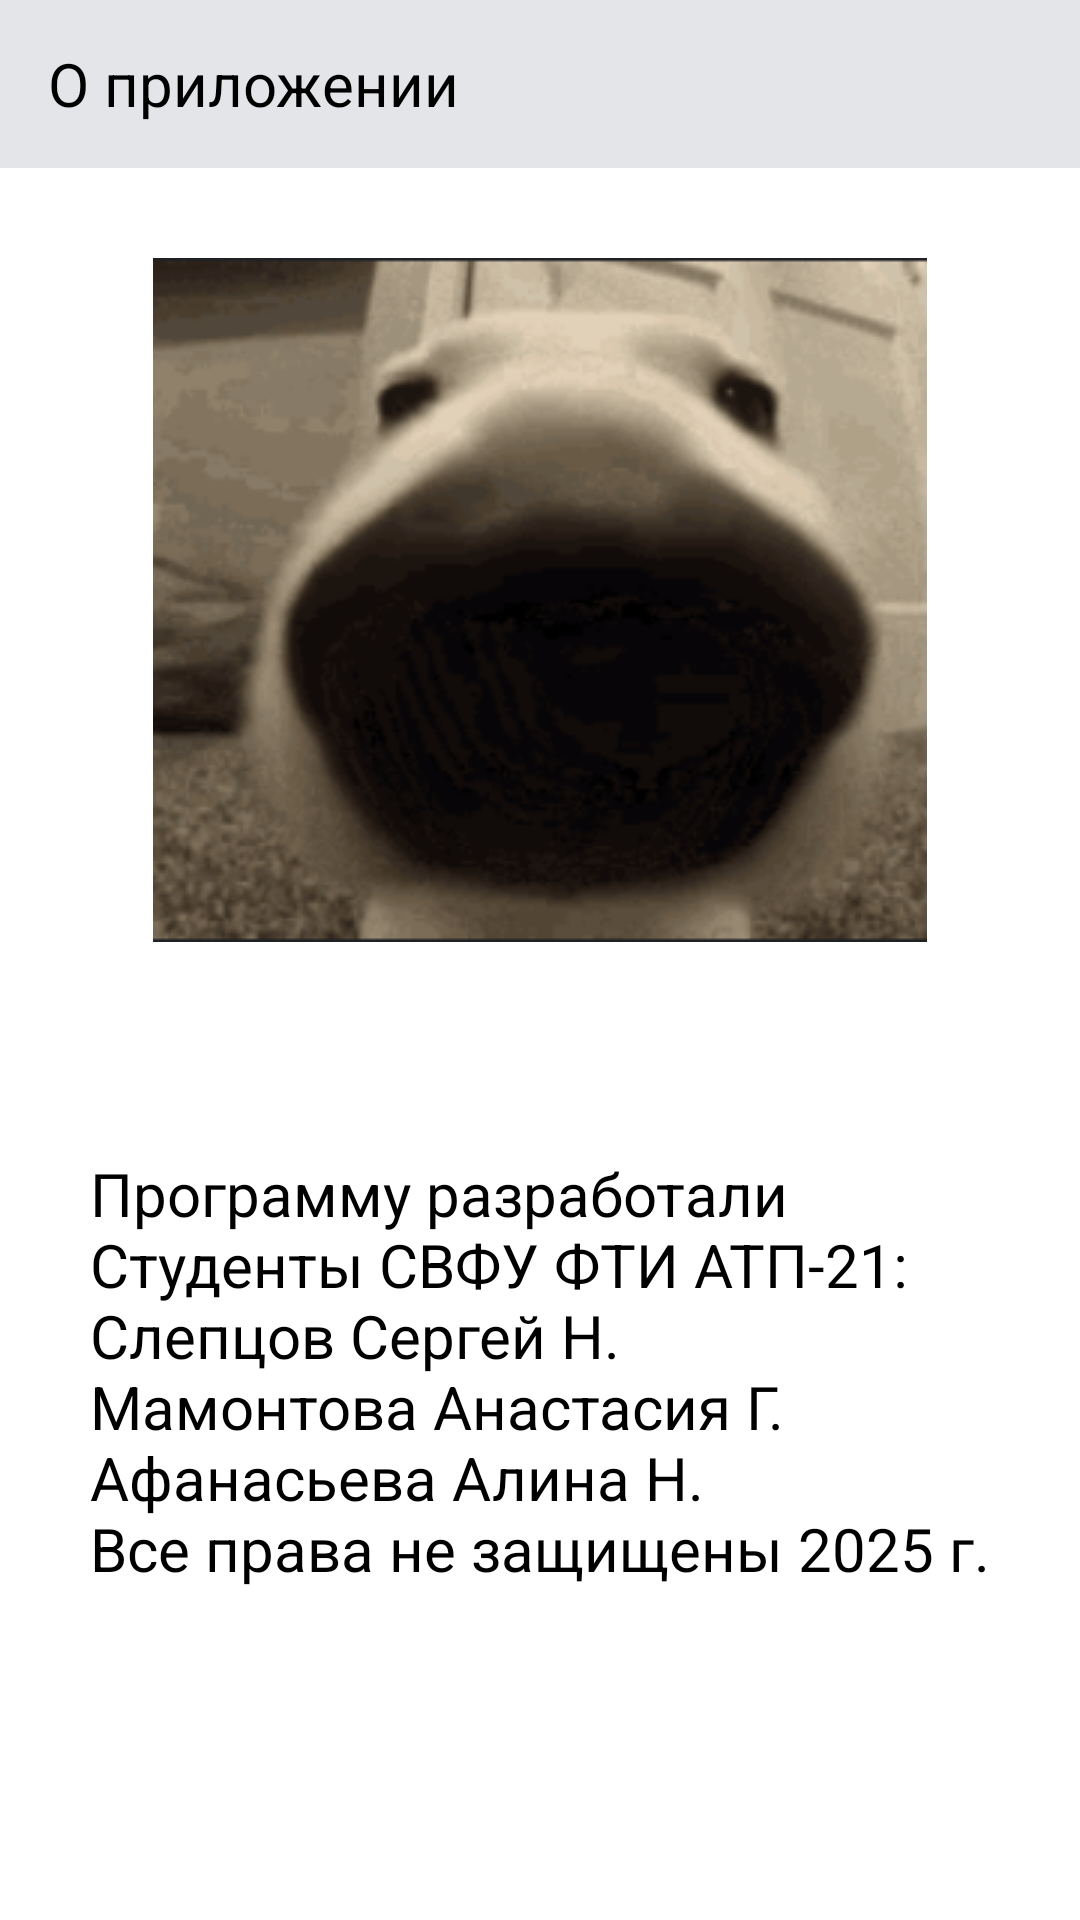

Write the Android layout XML for this screen, with the resource values it uses.
<!-- AndroidManifest.xml: application theme Theme.MyWeb3 -->
<!-- res/layout/activity_about.xml -->
<?xml version="1.0" encoding="utf-8"?>
<androidx.constraintlayout.widget.ConstraintLayout xmlns:android="http://schemas.android.com/apk/res/android"
    xmlns:app="http://schemas.android.com/apk/res-auto"
    xmlns:tools="http://schemas.android.com/tools"
    android:layout_width="match_parent"
    android:layout_height="match_parent">

    <androidx.appcompat.widget.Toolbar
        android:id="@+id/toolbar3"
        style="@style/ActionBar"
        android:layout_width="0dp"
        android:layout_height="wrap_content"
        android:minHeight="?attr/actionBarSize"
        app:layout_constraintEnd_toEndOf="parent"
        app:layout_constraintStart_toStartOf="parent"
        app:layout_constraintTop_toTopOf="parent"
        app:navigationIcon="@drawable/baseline_arrow_back_24"
        app:title="@string/about"
        app:titleTextAppearance="@style/TextAppearance.AppCompat.Widget.ActionBar.Title" />

    <View
        android:id="@+id/view3"
        style="@style/CustomViewStyle"
        android:layout_width="wrap_content"
        android:layout_height="0dp"
        app:layout_constraintBottom_toBottomOf="parent"
        app:layout_constraintEnd_toEndOf="parent"
        app:layout_constraintHorizontal_bias="0.0"
        app:layout_constraintStart_toStartOf="parent"
        app:layout_constraintTop_toBottomOf="@+id/toolbar3"
        app:layout_constraintVertical_bias="0.0" />

    <ImageView
        android:id="@+id/imageView"
        android:layout_width="wrap_content"
        android:layout_height="wrap_content"
        android:layout_marginTop="30dp"
        android:contentDescription="Hello"
        app:layout_constraintEnd_toEndOf="parent"
        app:layout_constraintStart_toStartOf="parent"
        app:layout_constraintTop_toBottomOf="@+id/toolbar3"
        app:srcCompat="@drawable/sniffdog" />

    <TextView
        android:id="@+id/textView"
        style="@style/NormalText"
        android:layout_width="320dp"
        android:layout_height="367dp"
        android:layout_marginStart="20dp"
        android:layout_marginBottom="40dp"
        android:clickable="false"
        android:editable="false"
        android:gravity="center|start"
        android:text="@string/aboutus"
        android:textAlignment="viewStart"
        app:layout_constraintBottom_toBottomOf="parent"
        app:layout_constraintEnd_toEndOf="parent"
        app:layout_constraintStart_toStartOf="parent"
        app:layout_constraintTop_toBottomOf="@+id/imageView"
        app:layout_wrapBehaviorInParent="horizontal_only" />

</androidx.constraintlayout.widget.ConstraintLayout>
<!-- resources referenced by this layout -->
<resources>
  <!-- drawable sniffdog: png bitmap (drawable, 69714 bytes) -->
  <string name="about">О приложении</string>
  <string name="aboutus">Программу разработали Студенты СВФУ ФТИ АТП-21:\nСлепцов Сергей Н.\nМамонтова Анастасия Г. Афанасьева Алина Н.\nВсе права не защищены 2025 г.</string>
  <style name="ActionBar" parent="Theme.AppCompat.DayNight.DarkActionBar">
          <item name="android:background">@color/darkwhite</item>
          <item name="toolbarNavigationButtonStyle">@style/Toolbar.Button.Navigation.Tinted</item>
      </style>
  <style name="CustomViewStyle">
          <item name="android:background">@color/white</item>
      </style>
  <style name="NormalText" parent="@android:style/TextAppearance">
          <item name="android:textColor">@color/black</item>
          <item name="android:textSize">20sp</item>
      </style>
  <style name="TextAppearance.AppCompat.Widget.ActionBar.Title" parent="@android:style/TextAppearance">
          <item name="android:textColor">@color/black</item>
          <item name="android:textSize">20sp</item>
      </style>
  <style name="Theme.MyWeb3" parent="Theme.AppCompat.DayNight.NoActionBar">
          <item name="android:statusBarColor">@color/black</item>
          <item name="android:windowBackground">@color/sky</item>
          <item name="toolbarNavigationButtonStyle">@style/Toolbar.Button.Navigation.Tinted</item>
      </style>
  <color name="darkwhite">#E3E5E8</color>
  <style name="Toolbar.Button.Navigation.Tinted" parent="Widget.AppCompat.Toolbar.Button.Navigation">
          <item name="tint">@color/black</item>
      </style>
  <color name="white">#FFFFFFFF</color>
  <color name="black">#FF000000</color>
  <color name="sky">#87CEEB</color>
</resources>
